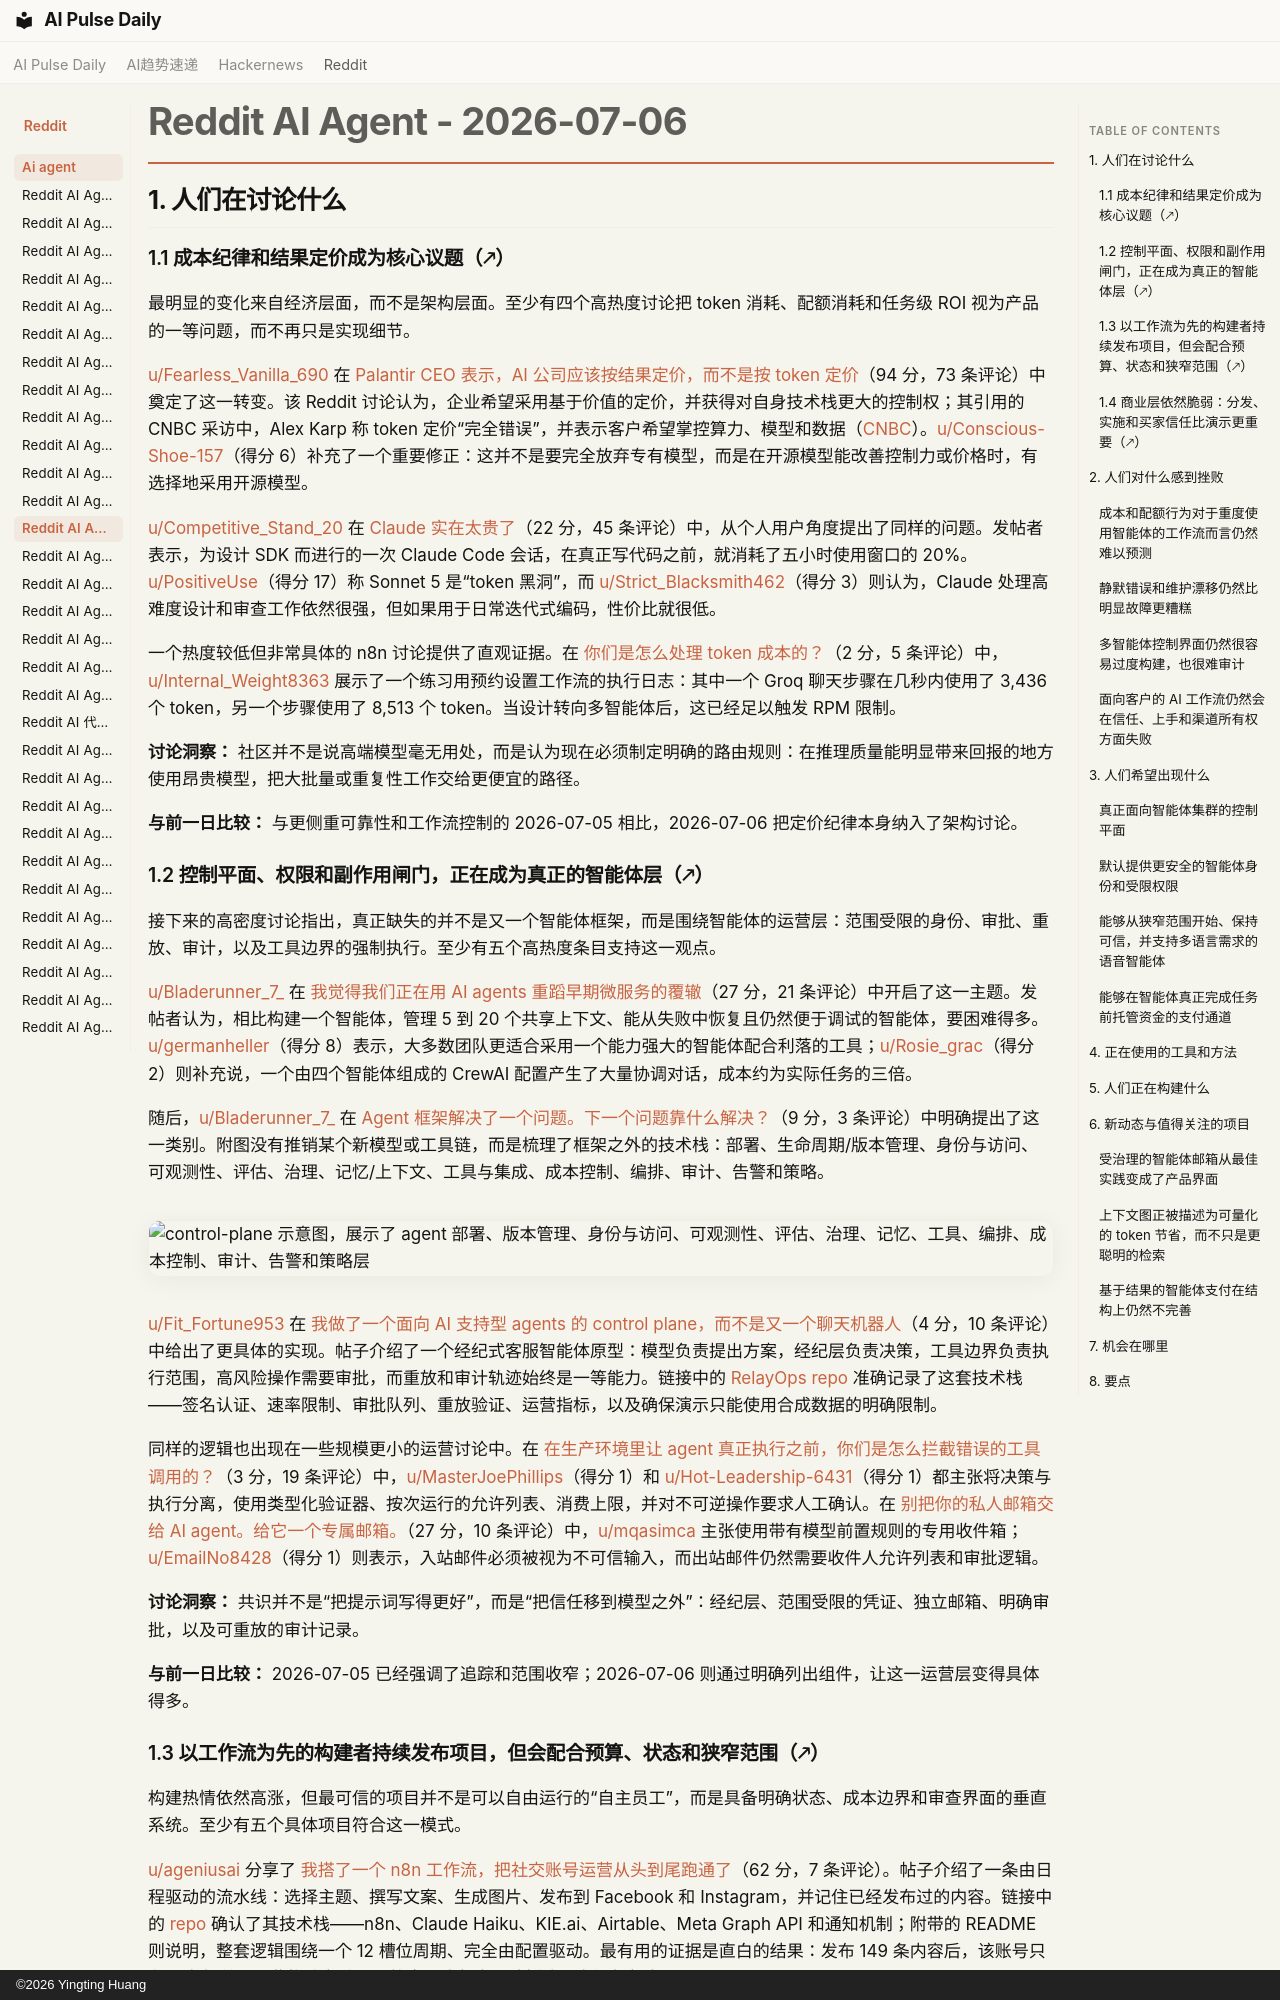

repository: vibewatch/vibewatch.github.io · page: reddit/ai-agent/2026-07-06.zh/index.html · generator: mkdocs · copyright: ©2026 Yingting Huang

# Reddit AI Agent - 2026-07-06

## 1. 人们在讨论什么

### 1.1 成本纪律和结果定价成为核心议题（🡕）

最明显的变化来自经济层面，而不是架构层面。至少有四个高热度讨论把 token 消耗、配额消耗和任务级 ROI 视为产品的一等问题，而不再只是实现细节。

[u/Fearless_Vanilla_690](https://www.reddit.com/user/Fearless_Vanilla_690) 在 [Palantir CEO 表示，AI 公司应该按结果定价，而不是按 token 定价](https://www.reddit.com/r/AgentsOfAI/comments/1uoq3c0/palantir_ceo_says_ai_companies_should_be_pricing/)（94 分，73 条评论）中奠定了这一转变。该 Reddit 讨论认为，企业希望采用基于价值的定价，并获得对自身技术栈更大的控制权；其引用的 CNBC 采访中，Alex Karp 称 token 定价“完全错误”，并表示客户希望掌控算力、模型和数据（[CNBC](https://www.cnbc.com/2026/07/01/palantir-karp-open-ai-anthropic-tokens.html)）。[u/Conscious-Shoe-157](https://www.reddit.com/user/Conscious-Shoe-157)（得分 6）补充了一个重要修正：这并不是要完全放弃专有模型，而是在开源模型能改善控制力或价格时，有选择地采用开源模型。

[u/Competitive_Stand_20](https://www.reddit.com/user/Competitive_Stand_20) 在 [Claude 实在太贵了](https://www.reddit.com/r/AI_Agents/comments/1uoqfbn/claude_is_way_too_expensive/)（22 分，45 条评论）中，从个人用户角度提出了同样的问题。发帖者表示，为设计 SDK 而进行的一次 Claude Code 会话，在真正写代码之前，就消耗了五小时使用窗口的 20%。[u/PositiveUse](https://www.reddit.com/user/PositiveUse)（得分 17）称 Sonnet 5 是“token 黑洞”，而 [u/Strict_Blacksmith462](https://www.reddit.com/user/Strict_Blacksmith462)（得分 3）则认为，Claude 处理高难度设计和审查工作依然很强，但如果用于日常迭代式编码，性价比就很低。

一个热度较低但非常具体的 n8n 讨论提供了直观证据。在 [你们是怎么处理 token 成本的？](https://www.reddit.com/r/n8n/comments/1up07t9/how_do_you_handle_token_cost/)（2 分，5 条评论）中，[u/Internal_Weight8363](https://www.reddit.com/user/Internal_Weight8363) 展示了一个练习用预约设置工作流的执行日志：其中一个 Groq 聊天步骤在几秒内使用了 3,436 个 token，另一个步骤使用了 8,513 个 token。当设计转向多智能体后，这已经足以触发 RPM 限制。

**讨论洞察：** 社区并不是说高端模型毫无用处，而是认为现在必须制定明确的路由规则：在推理质量能明显带来回报的地方使用昂贵模型，把大批量或重复性工作交给更便宜的路径。

**与前一日比较：** 与更侧重可靠性和工作流控制的 2026-07-05 相比，2026-07-06 把定价纪律本身纳入了架构讨论。

### 1.2 控制平面、权限和副作用闸门，正在成为真正的智能体层（🡕）

接下来的高密度讨论指出，真正缺失的并不是又一个智能体框架，而是围绕智能体的运营层：范围受限的身份、审批、重放、审计，以及工具边界的强制执行。至少有五个高热度条目支持这一观点。

[u/Bladerunner_7_](https://www.reddit.com/user/Bladerunner_7_) 在 [我觉得我们正在用 AI agents 重蹈早期微服务的覆辙](https://www.reddit.com/r/aiagents/comments/1uo8u7x/i_think_were_repeating_the_early_microservices/)（27 分，21 条评论）中开启了这一主题。发帖者认为，相比构建一个智能体，管理 5 到 20 个共享上下文、能从失败中恢复且仍然便于调试的智能体，要困难得多。[u/germanheller](https://www.reddit.com/user/germanheller)（得分 8）表示，大多数团队更适合采用一个能力强大的智能体配合利落的工具；[u/Rosie_grac](https://www.reddit.com/user/Rosie_grac)（得分 2）则补充说，一个由四个智能体组成的 CrewAI 配置产生了大量协调对话，成本约为实际任务的三倍。

随后，[u/Bladerunner_7_](https://www.reddit.com/user/Bladerunner_7_) 在 [Agent 框架解决了一个问题。下一个问题靠什么解决？](https://www.reddit.com/r/AgentsOfAI/comments/1uoov7b/agent_frameworks_solved_one_problem_what_solves/)（9 分，3 条评论）中明确提出了这一类别。附图没有推销某个新模型或工具链，而是梳理了框架之外的技术栈：部署、生命周期/版本管理、身份与访问、可观测性、评估、治理、记忆/上下文、工具与集成、成本控制、编排、审计、告警和策略。

![control-plane 示意图，展示了 agent 部署、版本管理、身份与访问、可观测性、评估、治理、记忆、工具、编排、成本控制、审计、告警和策略层](https://i.redd.it/6duek825vjbh1.png)

[u/Fit_Fortune953](https://www.reddit.com/user/Fit_Fortune953) 在 [我做了一个面向 AI 支持型 agents 的 control plane，而不是又一个聊天机器人](https://www.reddit.com/r/AI_Agents/comments/1uoovbm/i_built_a_control_plane_for_ai_support_agents/)（4 分，10 条评论）中给出了更具体的实现。帖子介绍了一个经纪式客服智能体原型：模型负责提出方案，经纪层负责决策，工具边界负责执行范围，高风险操作需要审批，而重放和审计轨迹始终是一等能力。链接中的 [RelayOps repo](https://github.com/patibandlavenkatamanideep/relayops) 准确记录了这套技术栈——签名认证、速率限制、审批队列、重放验证、运营指标，以及确保演示只能使用合成数据的明确限制。

同样的逻辑也出现在一些规模更小的运营讨论中。在 [在生产环境里让 agent 真正执行之前，你们是怎么拦截错误的工具调用的？](https://www.reddit.com/r/AI_Agents/comments/1uokio4/how_are_you_catching_bad_tool_calls_before_your/)（3 分，19 条评论）中，[u/MasterJoePhillips](https://www.reddit.com/user/MasterJoePhillips)（得分 1）和 [u/Hot-Leadership-6431](https://www.reddit.com/user/Hot-Leadership-6431)（得分 1）都主张将决策与执行分离，使用类型化验证器、按次运行的允许列表、消费上限，并对不可逆操作要求人工确认。在 [别把你的私人邮箱交给 AI agent。给它一个专属邮箱。](https://www.reddit.com/r/AI_Agents/comments/1uogiwu/dont_hand_your_ai_agent_your_personal_email_give/)（27 分，10 条评论）中，[u/mqasimca](https://www.reddit.com/user/mqasimca) 主张使用带有模型前置规则的专用收件箱；[u/EmailNo8428](https://www.reddit.com/user/EmailNo8428)（得分 1）则表示，入站邮件必须被视为不可信输入，而出站邮件仍然需要收件人允许列表和审批逻辑。

**讨论洞察：** 共识并不是“把提示词写得更好”，而是“把信任移到模型之外”：经纪层、范围受限的凭证、独立邮箱、明确审批，以及可重放的审计记录。

**与前一日比较：** 2026-07-05 已经强调了追踪和范围收窄；2026-07-06 则通过明确列出组件，让这一运营层变得具体得多。
